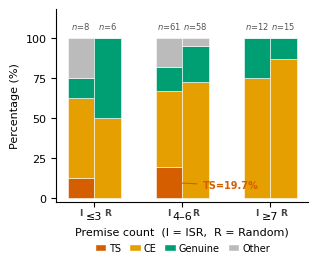

Recreate this plot in Python. (Note: this script raises an exception after producing the figure.)
#!/usr/bin/env python3
"""Grouped stacked bar chart: mode composition by premise-count bin (ISR vs Random)."""

import matplotlib
matplotlib.use("Agg")
import matplotlib.pyplot as plt
import numpy as np
from matplotlib.patches import Patch

plt.rcParams.update({
    "pdf.fonttype": 42, "ps.fonttype": 42,
    "font.family": "DejaVu Sans", "font.size": 8,
    "axes.labelsize": 8, "axes.titlesize": 9,
    "xtick.labelsize": 8, "ytick.labelsize": 8,
})

C_TS = "#D55E00"
C_CE = "#E69F00"
C_GEN = "#009E73"
C_OTHER = "#BBBBBB"

bins = ["≤3", "4–6", "≥7"]
x = np.arange(len(bins))
bar_w = 0.30
gap = bar_w / 2

isr_n = [8, 61, 12]
isr_ce = [50.0, 47.5, 75.0]
isr_ts = [12.5, 19.7, 0.0]
isr_gen = [12.5, 14.8, 25.0]
isr_other = [25.0, 18.0, 0.0]

rnd_n = [6, 58, 15]
rnd_ce = [50.0, 72.4, 86.7]
rnd_ts = [0.0, 0.0, 0.0]
rnd_gen = [50.0, 22.4, 13.3]
rnd_other = [0.0, 5.2, 0.0]

fig, ax = plt.subplots(figsize=(3.25, 2.5))
kw = dict(width=bar_w, edgecolor="white", linewidth=0.4, zorder=3)

def stack(pos, ce, ts, gen, other):
    b = np.zeros(len(pos))
    ax.bar(pos, ts, bottom=b, color=C_TS, **kw)
    b = np.array(ts, dtype=float)
    ax.bar(pos, ce, bottom=b, color=C_CE, **kw)
    b += np.array(ce)
    ax.bar(pos, gen, bottom=b, color=C_GEN, **kw)
    b += np.array(gen)
    ax.bar(pos, other, bottom=b, color=C_OTHER, **kw)

stack(x - gap, isr_ce, isr_ts, isr_gen, isr_other)
stack(x + gap, rnd_ce, rnd_ts, rnd_gen, rnd_other)

for i in range(len(bins)):
    ax.text(x[i] - gap, 104, f"$n$={isr_n[i]}", ha="center", va="bottom",
            fontsize=6, color="#555555")
    ax.text(x[i] + gap, 104, f"$n$={rnd_n[i]}", ha="center", va="bottom",
            fontsize=6, color="#555555")

ax.annotate("TS=19.7%", xy=(1 - gap, 10), xytext=(1 - gap + 0.38, 8),
            fontsize=7, fontweight="bold", color=C_TS, ha="left", va="center",
            arrowprops=dict(arrowstyle="->", color=C_TS, lw=0.8))

for i in range(len(bins)):
    ax.text(x[i] - gap, -6, "I", ha="center", va="top", fontsize=6.5,
            fontweight="bold", color="#444444")
    ax.text(x[i] + gap, -6, "R", ha="center", va="top", fontsize=6.5,
            fontweight="bold", color="#444444")

legend_elements = [
    Patch(facecolor=C_TS, edgecolor="white", label="TS"),
    Patch(facecolor=C_CE, edgecolor="white", label="CE"),
    Patch(facecolor=C_GEN, edgecolor="white", label="Genuine"),
    Patch(facecolor=C_OTHER, edgecolor="white", label="Other"),
]
ax.legend(handles=legend_elements, fontsize=7, loc="upper center",
          bbox_to_anchor=(0.5, -0.17), frameon=False, ncol=4,
          columnspacing=0.8, handletextpad=0.3, handlelength=1.2)

ax.set_xticks(x)
ax.set_xticklabels(bins)
ax.set_xlabel("Premise count  (I = ISR,  R = Random)")
ax.set_ylabel("Percentage (%)")
ax.set_ylim(-2, 118)
ax.set_yticks([0, 25, 50, 75, 100])
ax.spines["top"].set_visible(False)
ax.spines["right"].set_visible(False)

base = "/home/ubuntu/.agent-ml-research-idea_gen_0509_3/projects/solver-trace-ablation/docs/paper/figures/fig_premise_bins"
fig.savefig(f"{base}.pdf", dpi=300, bbox_inches="tight", pad_inches=0.05)
fig.savefig(f"{base}.png", dpi=300, bbox_inches="tight", pad_inches=0.05)
plt.close()
print(f"Saved: {base}.pdf and .png")
